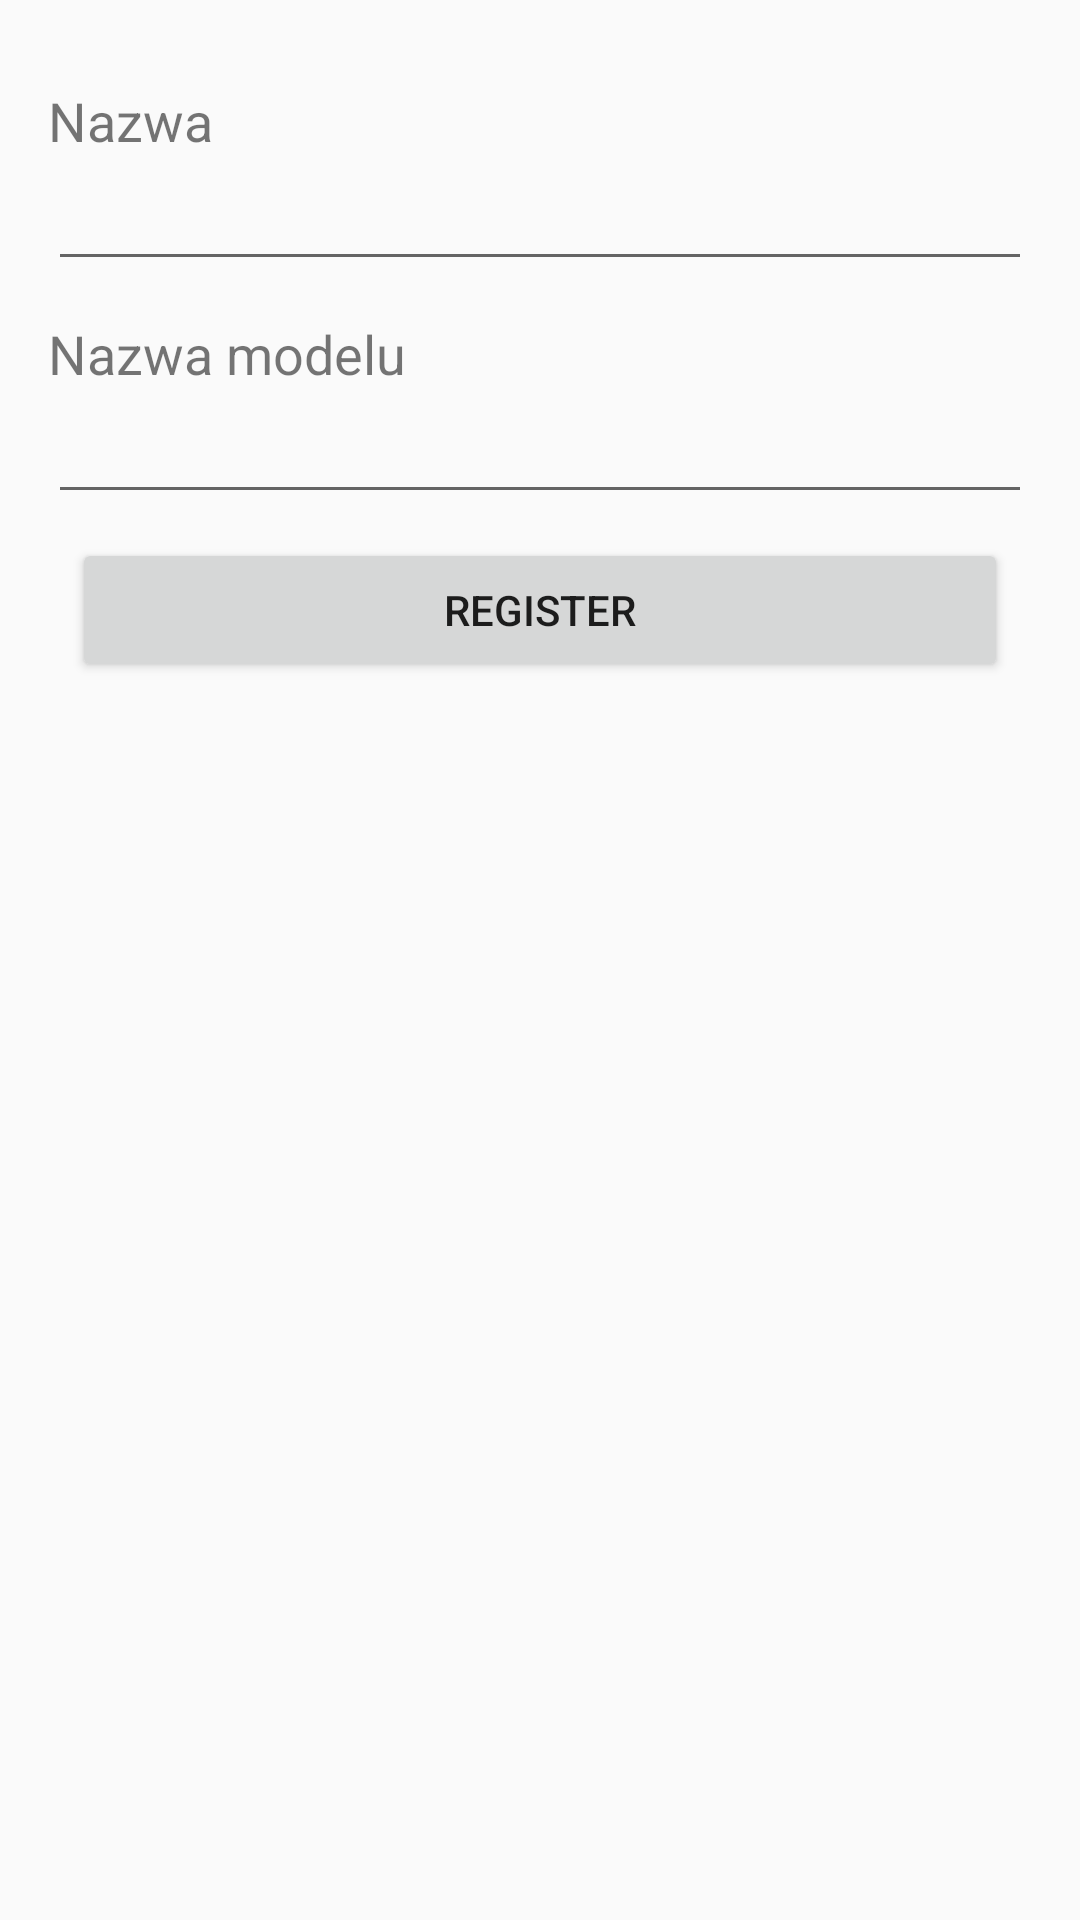

Android layout source for this screen:
<!-- AndroidManifest.xml: application theme AppTheme -->
<!-- res/layout/activity_mobile_device_register.xml -->
<?xml version="1.0" encoding="utf-8"?>
<ScrollView
    xmlns:android="http://schemas.android.com/apk/res/android"
    xmlns:tools="http://schemas.android.com/tools"
    android:layout_width="match_parent"
    android:layout_height="match_parent"
    tools:context="com.greensoft.secondlife.mobile_device.registration.MobileDeviceRegisterActivity" >

    <LinearLayout
        android:layout_width="match_parent"
        android:layout_height="wrap_content"
        android:orientation="vertical"
        android:padding="16dp">

        <LinearLayout
            style="@style/edit_text_entry">
            <TextView
                style="@style/text_view_title"
                android:text="@string/name"/>
            <EditText
                android:id="@+id/nameEditText"
                style="@style/edit_text_value" />
        </LinearLayout>

        <LinearLayout
            style="@style/edit_text_entry">
            <TextView
                style="@style/text_view_title"
                android:text="@string/model_name"/>
            <EditText
                android:id="@+id/modelNameEditText"
                style="@style/edit_text_value"
                android:text=""/>
        </LinearLayout>


        <Button
            android:id="@+id/registerButton"
            style="@style/home_button"
            android:text="@string/action_register"/>

    </LinearLayout>
</ScrollView>
<!-- resources referenced by this layout -->
<resources>
  <string name="action_register">Register</string>
  <string name="model_name">Nazwa modelu</string>
  <string name="name">Nazwa</string>
  <style name="edit_text_entry">
          <item name="android:layout_width">match_parent</item>
          <item name="android:layout_height">wrap_content</item>
          <item name="android:orientation">vertical</item>
          <item name="android:layout_marginTop">12dp</item>
      </style>
  <style name="edit_text_value">
          <item name="android:layout_width">match_parent</item>
          <item name="android:layout_height">wrap_content</item>
      </style>
  <style name="home_button">
          <item name="android:layout_width">match_parent</item>
          <item name="android:layout_height">wrap_content</item>
          <item name="android:layout_margin">8dp</item>
      </style>
  <style name="text_view_title">
          <item name="android:layout_width">wrap_content</item>
          <item name="android:layout_height">wrap_content</item>
          <item name="android:textSize">18dp</item>
          
      </style>
  <style name="AppTheme" parent="Theme.AppCompat.Light.DarkActionBar">
          
          <item name="colorPrimary">@color/colorPrimary</item>
          <item name="colorPrimaryDark">@color/colorPrimaryDark</item>
          <item name="colorAccent">@color/colorAccent</item>
      </style>
  <!-- not gathered from this repository: default colours our renderer supplied (Android Studio template values) -->
  <color name="colorPrimary">#FF6200EE</color>
  <color name="colorPrimaryDark">#FF3700B3</color>
  <color name="colorAccent">#FF03DAC5</color>
</resources>
